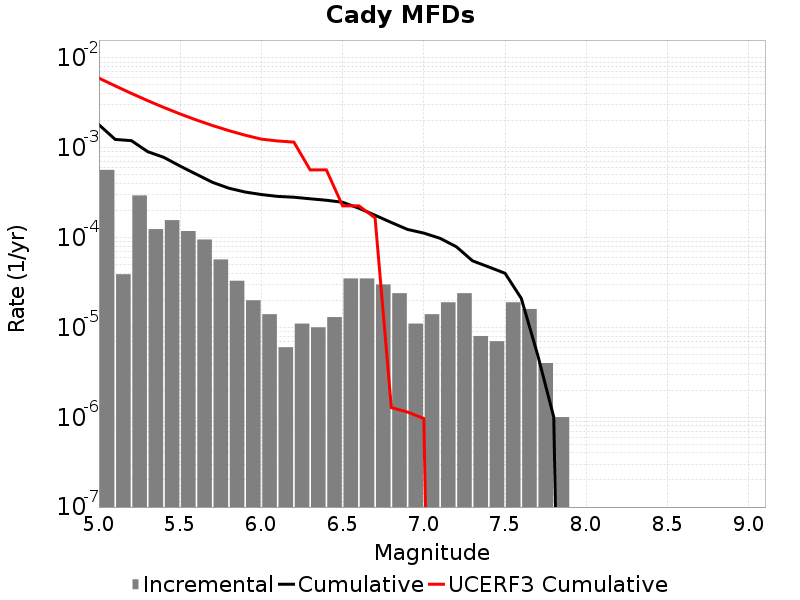

The data file committed next to this chart (first rows):
Magnitude, Incremental Rate, Cumulative Rate, UCERF3 Cumulative Rate
5.05, 5.6770263E-4, 0.001808, 0.005974
5.15, 3.911732E-5, 0.001241, 0.004893
5.25, 2.948844E-4, 0.001202, 0.004036
5.35, 1.2437302E-4, 9.067194E-4, 0.003354
5.45, 1.5646928E-4, 7.823464E-4, 0.002813
5.55, 1.1835497E-4, 6.258771E-4, 0.002383
5.65, 9.528578E-5, 5.0752214E-4, 0.002041
5.75, 5.717147E-5, 4.1223638E-4, 0.00177
5.85, 3.309927E-5, 3.550649E-4, 0.001554
5.95, 2.0060164E-5, 3.2196564E-4, 0.001383
6.05, 1.4042115E-5, 3.0190547E-4, 0.00125
6.15, 6.018049E-6, 2.8786337E-4, 0.001192
6.25, 1.103309E-5, 2.818453E-4, 0.001158
6.35, 1.0030082E-5, 2.7081222E-4, 5.68285E-4
6.45, 1.3039107E-5, 2.6078214E-4, 5.680722E-4
6.55, 3.5105288E-5, 2.4774304E-4, 2.2611907E-4
6.65, 3.5105288E-5, 2.1263774E-4, 2.2607528E-4
6.75, 3.0090247E-5, 1.7753245E-4, 1.6598296E-4
6.85, 2.4072197E-5, 1.474422E-4, 1.2812386E-6
6.95, 1.103309E-5, 1.2337002E-4, 1.1414857E-6
7.05, 1.4042115E-5, 1.1233692E-4, 9.688353E-7
7.15, 1.9057155E-5, 9.8294804E-5, 0.0
7.25, 2.4072197E-5, 7.923765E-5, 0.0
7.35, 8.024066E-6, 5.5165452E-5, 0.0
7.45, 7.0210576E-6, 4.7141388E-5, 0.0
7.55, 1.9057155E-5, 4.012033E-5, 0.0
7.65, 1.6048132E-5, 2.1063173E-5, 0.0
7.75, 4.012033E-6, 5.015041E-6, 0.0
7.85, 1.0030083E-6, 1.0030083E-6, 0.0
7.95, 0.0, 0.0, 0.0
8.05, 0.0, 0.0, 0.0
8.15, 0.0, 0.0, 0.0
8.25, 0.0, 0.0, 0.0
8.35, 0.0, 0.0, 0.0
8.45, 0.0, 0.0, 0.0
8.55, 0.0, 0.0, 0.0
8.65, 0.0, 0.0, 0.0
8.75, 0.0, 0.0, 0.0
8.85, 0.0, 0.0, 0.0
8.95, 0.0, 0.0, 0.0
9.05, 0.0, 0.0, 0.0
